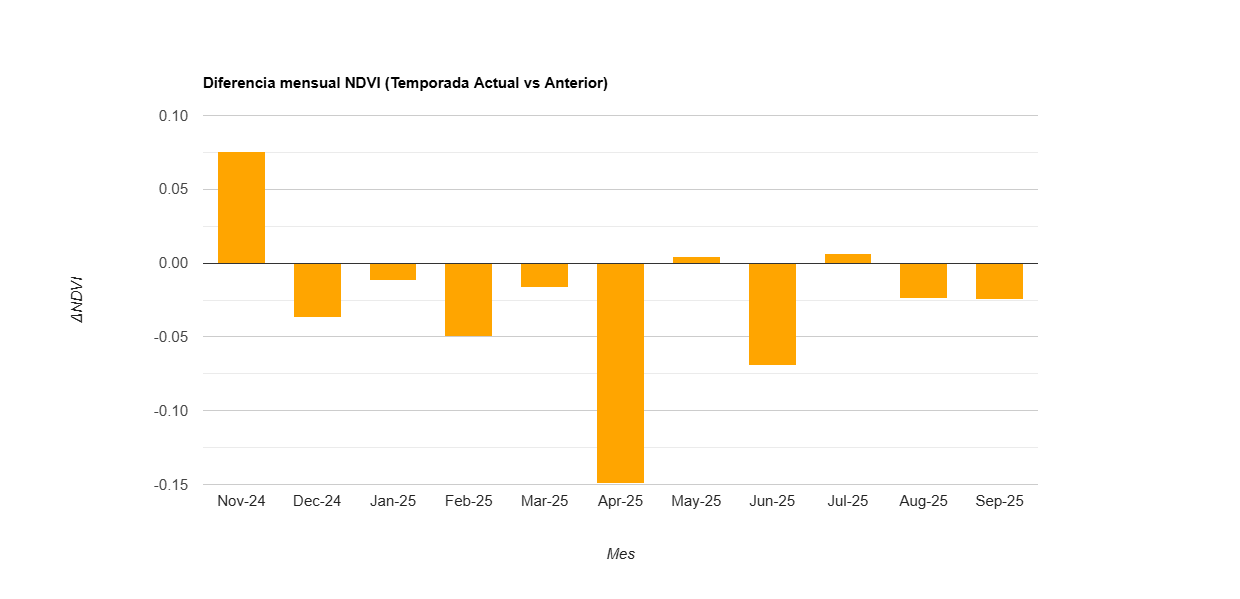

The data file committed next to this chart (first rows):
label, diff
Nov-24, 0.076
Dec-24, -0.037
Jan-25, -0.012
Feb-25, -0.05
Mar-25, -0.016
Apr-25, -0.15
May-25, 0.004
Jun-25, -0.07
Jul-25, 0.006
Aug-25, -0.024
Sep-25, -0.025
